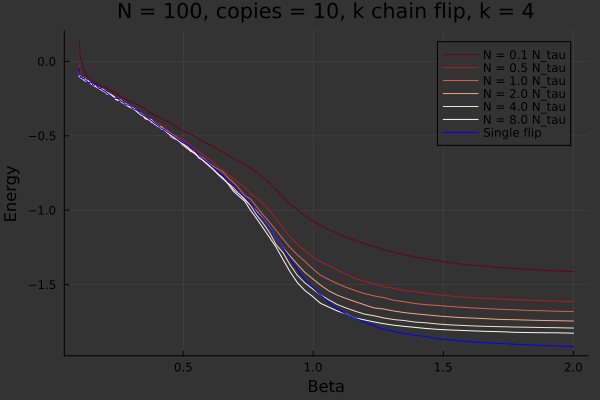

Values plotted in this chart, from the file beside it:
0.1, 0.14340000000000003, -0.024399999999999998, -0.07792, -0.09484000000000001, -0.09956000000000001, -0.10136, -0.04528
0.1031, 0.06772, -0.06856, -0.09664, -0.106, -0.09968, -0.09632, -0.09496
0.1062, 0.02132, -0.0942, -0.104, -0.1144, -0.1081, -0.1043, -0.1104
0.1095, -0.00388, -0.1044, -0.1049, -0.1087, -0.1148, -0.1144, -0.1063
0.1129, -0.02448, -0.1061, -0.1112, -0.116, -0.1175, -0.1119, -0.1131
0.1163, -0.04432, -0.1067, -0.1096, -0.1205, -0.1132, -0.1173, -0.1169
0.1199, -0.0626, -0.111, -0.1167, -0.117, -0.1235, -0.1303, -0.1129
0.1236, -0.07688, -0.1182, -0.125, -0.1254, -0.1287, -0.1154, -0.1264
0.1274, -0.08776, -0.12, -0.123, -0.1272, -0.1347, -0.1341, -0.1307
0.1313, -0.09972, -0.1263, -0.1294, -0.1322, -0.129, -0.1312, -0.132
0.1353, -0.1091, -0.1276, -0.1338, -0.1295, -0.1333, -0.1364, -0.1422
0.1395, -0.115, -0.1397, -0.137, -0.1422, -0.1404, -0.142, -0.1432
0.1438, -0.121, -0.1399, -0.1446, -0.1466, -0.1396, -0.1408, -0.1374
0.1482, -0.1242, -0.1432, -0.1504, -0.1549, -0.1538, -0.153, -0.1448
0.1528, -0.1354, -0.1463, -0.162, -0.1559, -0.1576, -0.1554, -0.1582
0.1574, -0.1436, -0.1648, -0.1667, -0.1565, -0.1612, -0.1632, -0.1616
0.1623, -0.1438, -0.1643, -0.1684, -0.1627, -0.165, -0.165, -0.1494
0.1673, -0.1439, -0.1727, -0.1758, -0.171, -0.1731, -0.168, -0.1651
0.1724, -0.1526, -0.1731, -0.173, -0.1782, -0.1753, -0.1786, -0.1748
0.1777, -0.1578, -0.1774, -0.184, -0.1818, -0.1854, -0.1789, -0.1828
0.1832, -0.1678, -0.1859, -0.181, -0.1904, -0.1862, -0.1833, -0.1804
0.1888, -0.1709, -0.1935, -0.1902, -0.1929, -0.1987, -0.184, -0.1912
0.1946, -0.1722, -0.1952, -0.1934, -0.203, -0.1916, -0.1919, -0.196
0.2006, -0.1732, -0.2007, -0.1963, -0.207, -0.2066, -0.2028, -0.2026
0.2067, -0.1792, -0.2099, -0.2136, -0.2119, -0.2207, -0.2085, -0.2132
0.2131, -0.1917, -0.2164, -0.2095, -0.2129, -0.2204, -0.2215, -0.2215
0.2196, -0.1964, -0.2272, -0.2244, -0.2284, -0.2258, -0.219, -0.2281
0.2264, -0.2001, -0.2331, -0.2275, -0.2354, -0.2322, -0.2272, -0.2389
0.2333, -0.2035, -0.2347, -0.2364, -0.2445, -0.2382, -0.2358, -0.2487
0.2405, -0.2134, -0.2424, -0.2454, -0.2534, -0.2553, -0.2553, -0.2468
0.2479, -0.2228, -0.2454, -0.2515, -0.2643, -0.2558, -0.2584, -0.2498
0.2555, -0.2301, -0.2567, -0.2543, -0.2564, -0.2562, -0.2569, -0.2586
0.2634, -0.2411, -0.2574, -0.263, -0.2685, -0.2714, -0.2769, -0.271
0.2714, -0.2461, -0.2682, -0.2781, -0.28, -0.2792, -0.2793, -0.2756
0.2798, -0.2527, -0.2788, -0.2919, -0.2864, -0.2834, -0.2926, -0.2909
0.2884, -0.2659, -0.29, -0.2909, -0.3018, -0.3028, -0.2927, -0.2929
0.2972, -0.269, -0.3034, -0.298, -0.311, -0.3068, -0.3056, -0.2989
0.3064, -0.273, -0.3172, -0.3107, -0.3142, -0.3183, -0.3129, -0.3173
0.3158, -0.2828, -0.3205, -0.3207, -0.3229, -0.3228, -0.3292, -0.3234
0.3255, -0.2937, -0.333, -0.3388, -0.3442, -0.3396, -0.3413, -0.3322
0.3355, -0.3017, -0.3472, -0.3472, -0.3556, -0.359, -0.3467, -0.3497
0.3458, -0.3094, -0.3516, -0.3594, -0.3622, -0.3673, -0.3646, -0.3612
0.3564, -0.3212, -0.374, -0.3681, -0.3849, -0.3877, -0.3837, -0.3699
0.3674, -0.3383, -0.3786, -0.396, -0.3857, -0.3869, -0.3926, -0.3872
0.3786, -0.3509, -0.3907, -0.3981, -0.4092, -0.4094, -0.3916, -0.3981
0.3903, -0.3628, -0.4028, -0.4178, -0.4129, -0.4176, -0.4229, -0.4161
0.4023, -0.3686, -0.4134, -0.4334, -0.4388, -0.429, -0.4339, -0.4312
0.4146, -0.3826, -0.4254, -0.4416, -0.4374, -0.4532, -0.4486, -0.4486
0.4274, -0.3936, -0.4432, -0.4578, -0.459, -0.4591, -0.4606, -0.4587
0.4405, -0.4022, -0.4714, -0.4672, -0.4721, -0.4824, -0.4765, -0.475
0.454, -0.4157, -0.483, -0.4851, -0.5098, -0.498, -0.4952, -0.4901
0.468, -0.4352, -0.4997, -0.5008, -0.5215, -0.5164, -0.5124, -0.5076
0.4824, -0.4497, -0.508, -0.5252, -0.5276, -0.5304, -0.5347, -0.5275
0.4972, -0.4621, -0.522, -0.544, -0.5552, -0.561, -0.55, -0.5454
0.5125, -0.4764, -0.5418, -0.5557, -0.5829, -0.5765, -0.5714, -0.5557
0.5282, -0.4899, -0.5667, -0.5918, -0.5994, -0.5933, -0.6037, -0.5748
0.5444, -0.5027, -0.5896, -0.6042, -0.6164, -0.6214, -0.6154, -0.5969
0.5611, -0.5196, -0.6077, -0.6326, -0.6388, -0.6361, -0.6508, -0.6344
0.5784, -0.5394, -0.6305, -0.6496, -0.6715, -0.6692, -0.663, -0.658
0.5962, -0.5571, -0.6538, -0.6807, -0.6925, -0.6981, -0.6932, -0.6841
0.6145, -0.5717, -0.6743, -0.7023, -0.7206, -0.7265, -0.7168, -0.7131
... 39 more rows
